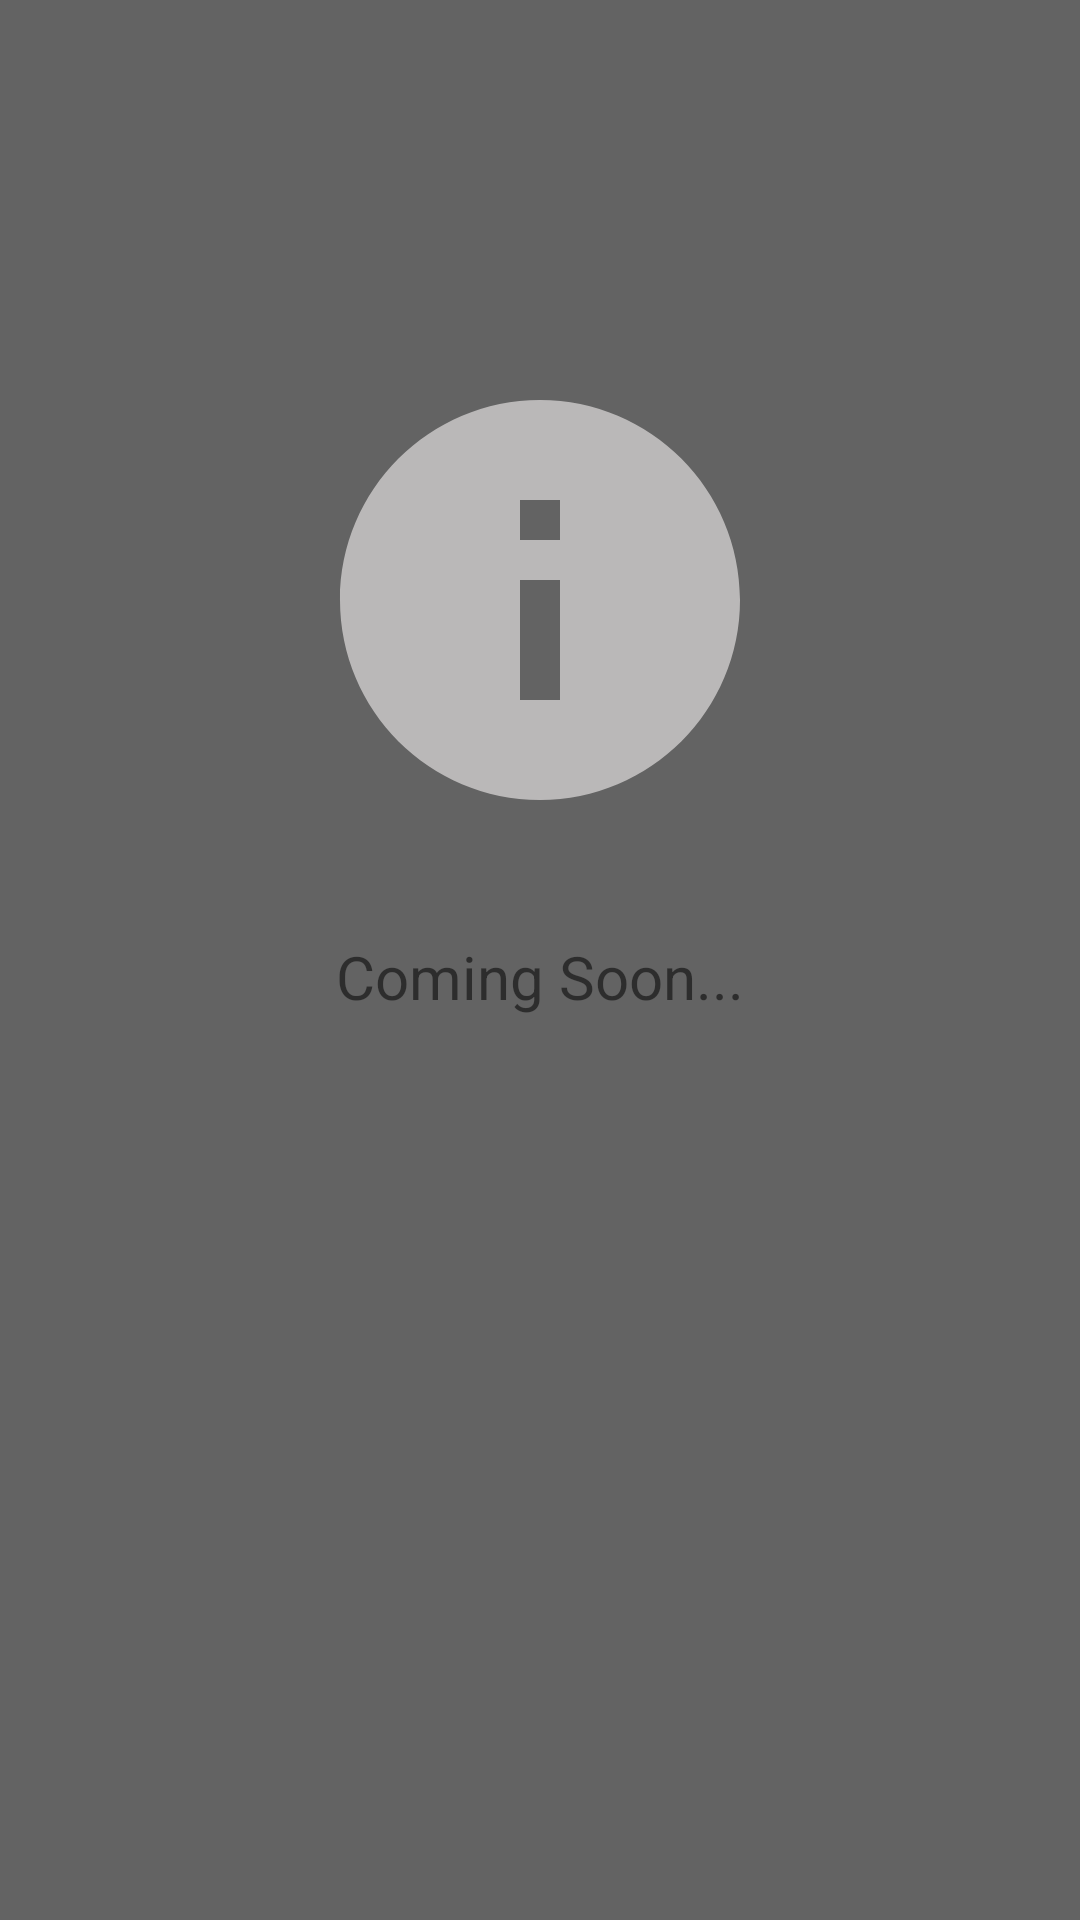

This screen was rendered from an Android layout file. Write that file and the resources it references.
<!-- AndroidManifest.xml: application theme Theme.MovieApplication -->
<!-- res/layout/coming_soon_view.xml -->
<?xml version="1.0" encoding="utf-8"?>
<androidx.constraintlayout.widget.ConstraintLayout xmlns:android="http://schemas.android.com/apk/res/android"
    xmlns:app="http://schemas.android.com/apk/res-auto"
    xmlns:tools="http://schemas.android.com/tools"
    android:layout_width="match_parent"
    android:layout_height="match_parent">

    <ImageView
        android:id="@+id/ivComingSoon"
        android:layout_width="wrap_content"
        android:layout_height="wrap_content"
        app:layout_constraintBottom_toBottomOf="parent"
        app:layout_constraintEnd_toEndOf="parent"
        app:layout_constraintStart_toStartOf="parent"
        app:layout_constraintTop_toTopOf="parent"
        app:layout_constraintVertical_bias="0.25"
        app:srcCompat="@drawable/ic_baseline_info_160" />

    <TextView
        android:id="@+id/tvComingSoon"
        android:layout_width="wrap_content"
        android:layout_height="wrap_content"
        android:layout_marginTop="32dp"
        android:text="Coming Soon..."
        android:textSize="20sp"
        app:layout_constraintEnd_toEndOf="parent"
        app:layout_constraintStart_toStartOf="parent"
        app:layout_constraintTop_toBottomOf="@+id/ivComingSoon" />


</androidx.constraintlayout.widget.ConstraintLayout>
<!-- resources referenced by this layout -->
<resources>
  <!-- drawable ic_baseline_info_160 (drawable) -->
  <vector android:height="160dp" android:tint="#BAB8B8"
      android:viewportHeight="24" android:viewportWidth="24"
      android:width="160dp" xmlns:android="http://schemas.android.com/apk/res/android">
      <path android:fillColor="@android:color/white"
          android:pathData="M12,2C6.48,2 2,6.48 2,12s4.48,10 10,10 10,-4.48 10,-10S17.52,2 12,2zM13,17h-2v-6h2v6zM13,9h-2L11,7h2v2z"/>
  </vector>
  <style name="Theme.MovieApplication" parent="Theme.MaterialComponents.DayNight.DarkActionBar">
          
          <item name="colorPrimary">@color/brown</item>
          <item name="colorPrimaryVariant">@color/purple_light_one</item>
          <item name="android:textColorPrimary">@color/purple</item>
          <item name="colorAccent">@color/white</item>
          <item name="android:colorBackground">@color/brown</item>
      </style>
  <color name="brown">#636363</color>
  <color name="purple_light_one">#894FDC</color>
  <color name="purple">#6215D1</color>
  <color name="white">#FFFFFFFF</color>
</resources>
